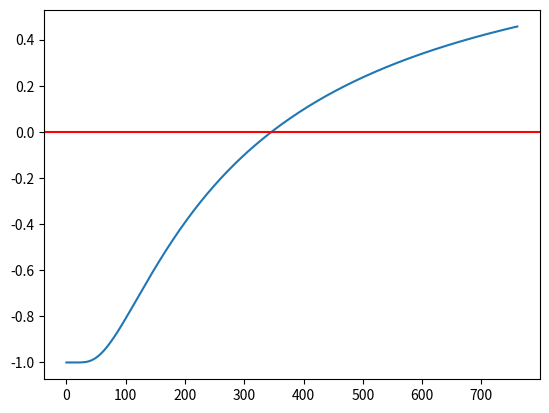

Recreate this plot in Python.
# -*- coding: utf-8 -*-
"""
Created on Sun Mar 10 15:13:19 2019
[redacted]
"""

import numpy as np
import matplotlib.pyplot as plt
from scipy import optimize


"""
find the sheet resistance Rs from R1 = R_AB,CD and R2 = R_BC,AD
the solution is from the equation in a paper by L. J. van der Pauw:
"A method of measuring the resistivity and hall coefficients of
Lamellae of arbitrary shape", Philips Technical Review, Vol 26, 220.
"""


# define the equation
def fun(Rs):
    return np.exp(-np.pi*R1/Rs) + np.exp(-np.pi*R2/Rs) - 1


# these are the resistance R_AB,CD and R_BC,AD respectivly
R1 = 65
R2 = 89

# plot the fuction
Rs = np.linspace(0, 10 * np.sqrt(R1 * R2), 200)
# Rs = np.linspace(0, 10000, 200)
plt.plot(Rs, fun(Rs))
plt.axhline(color="r")
plt.show()

# find the solution
root = optimize.root(fun, [1])

print(root)
